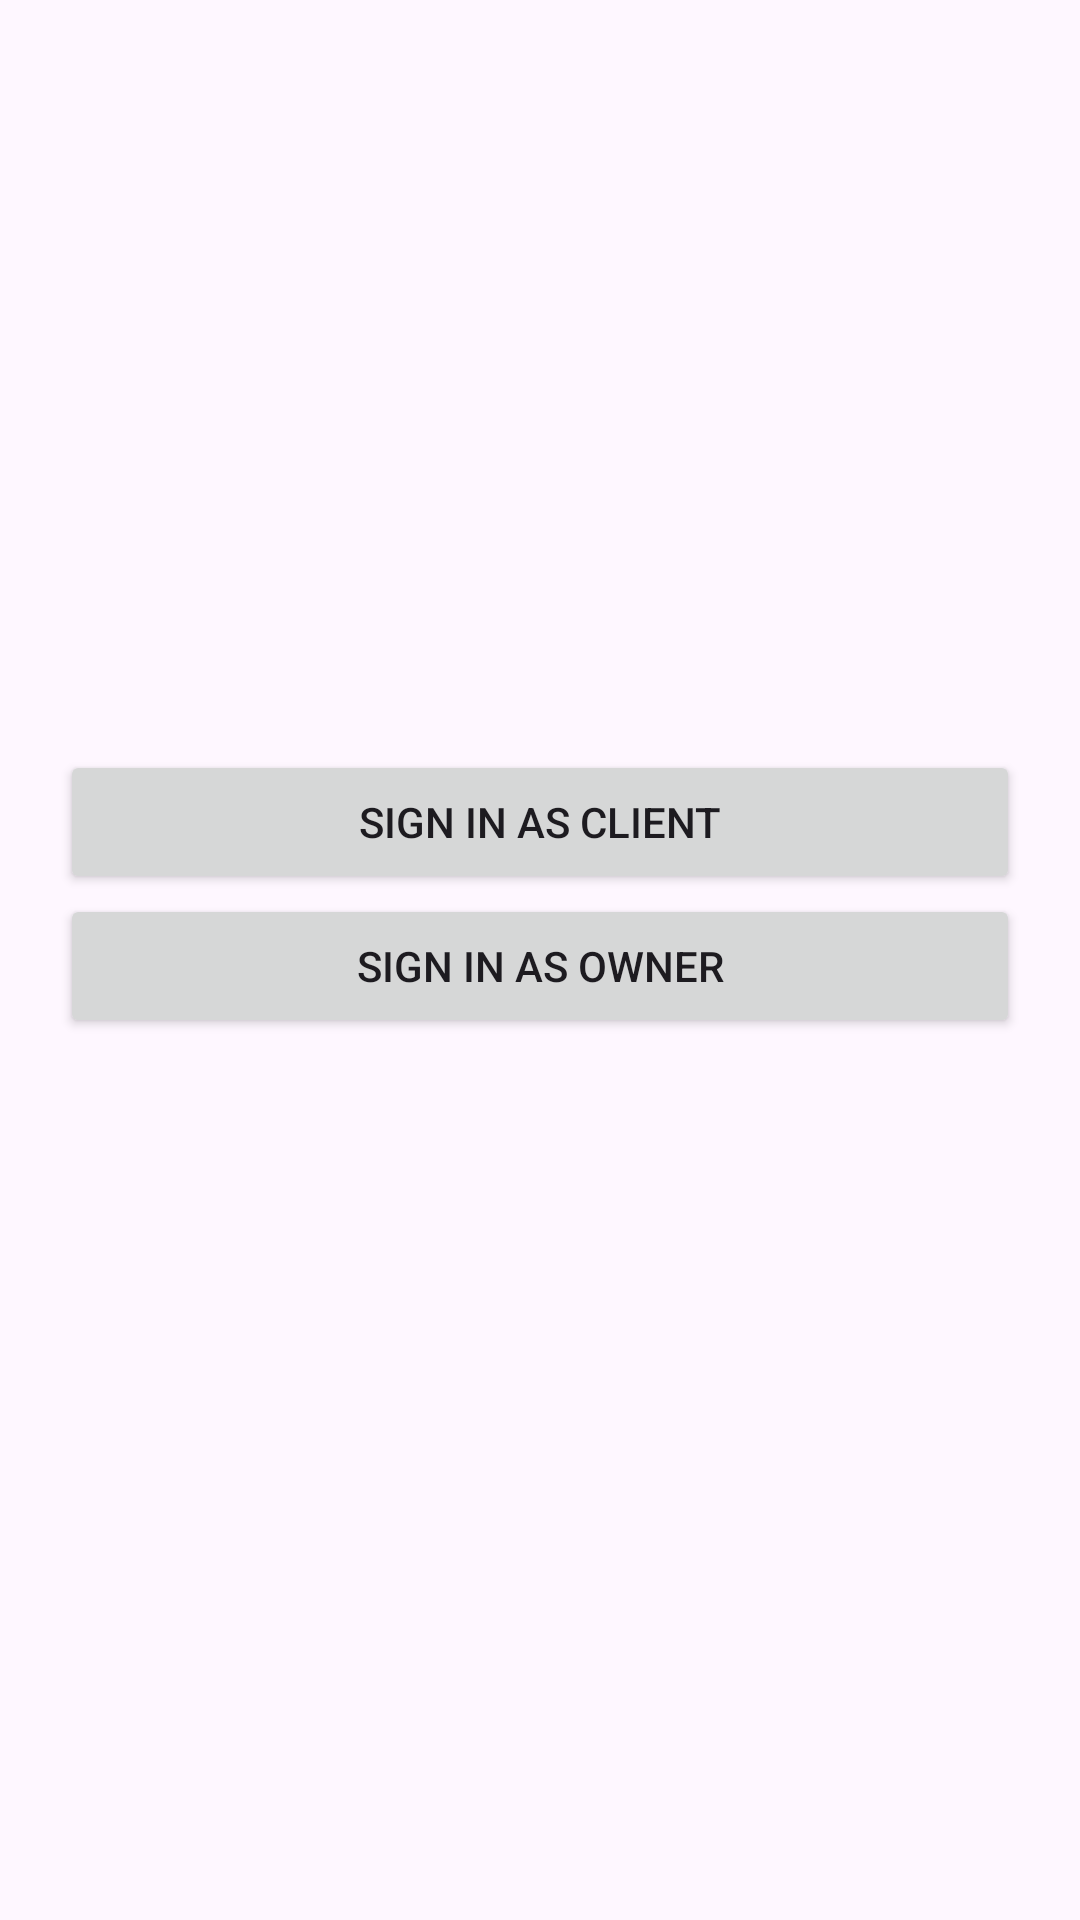

Here is an Android app screen rendered from its layout file. Give the layout XML and the strings, colors and styles it references.
<!-- AndroidManifest.xml: application theme Theme.MyGlovoApp -->
<!-- res/layout/landing_page.xml -->
<?xml version="1.0" encoding="utf-8"?>
<RelativeLayout
    xmlns:android="http://schemas.android.com/apk/res/android"
    xmlns:app="http://schemas.android.com/apk/res-auto"
    xmlns:tools="http://schemas.android.com/tools"
    android:layout_width="match_parent"
    android:layout_height="match_parent"
    tools:context=".login_client.view.LoginClientActivity">



    <Button
        android:id="@+id/btn_client_login"
        android:layout_width="wrap_content"
        android:layout_height="wrap_content"
        android:layout_alignParentStart="true"
        android:layout_alignParentEnd="true"
        android:layout_marginStart="20dp"
        android:layout_marginEnd="20dp"
        android:layout_marginTop="250dp"
        android:text="Sign in as client" />
    <Button
        android:id="@+id/btn_propietario_login"
        android:layout_width="wrap_content"
        android:layout_height="wrap_content"
        android:layout_alignParentStart="true"
        android:layout_alignParentEnd="true"
        android:layout_marginStart="20dp"
        android:layout_marginEnd="20dp"
        android:layout_marginTop="0dp"
        android:text="Sign in as owner"
        android:layout_below="@+id/btn_client_login"/>


</RelativeLayout>
<!-- resources referenced by this layout -->
<resources>
  <style name="Theme.MyGlovoApp" parent="Base.Theme.MyGlovoApp" />
  <style name="Base.Theme.MyGlovoApp" parent="Theme.Material3.DayNight.NoActionBar">
          
          
      </style>
</resources>
